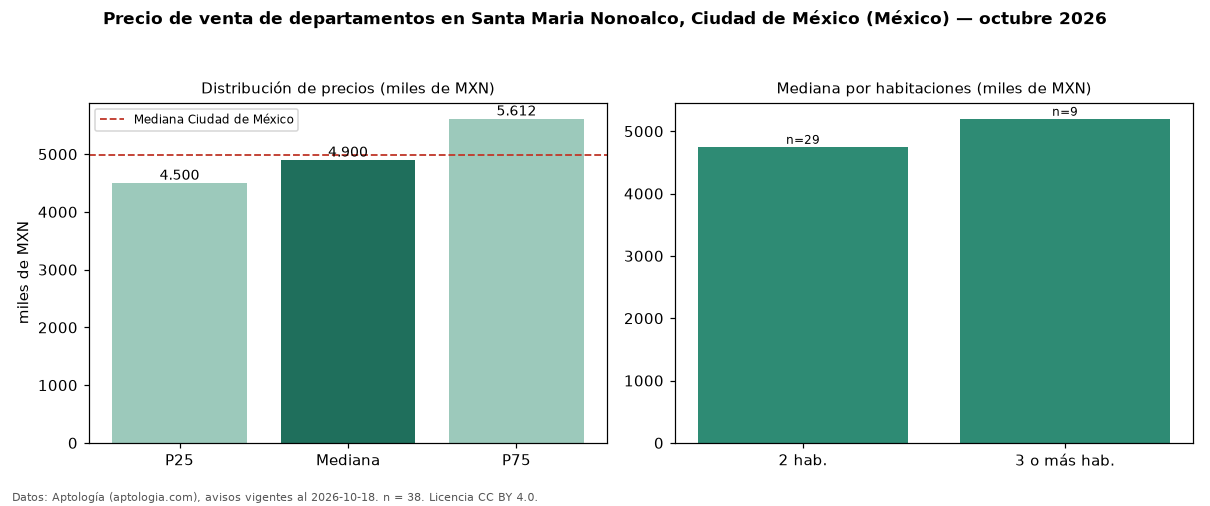

Values plotted in this chart, from the file beside it:
seccion, metrica, valor, moneda, n
precio, p25, 4500000, MXN, 38
precio, mediana, 4900000, MXN, 38
precio, p75, 5612500, MXN, 38
precio, minimo, 3199000, MXN, 38
precio, maximo, 6832800, MXN, 38
m2, mediana_precio_m2, 59000, MXN, 37
m2, area_mediana_m2, 81.0, m2, 37
banos, mediana_banos, 2.0, , 
habitaciones, 2, 4750000, MXN, 29
habitaciones, 3+, 5200000, MXN, 9
ciudad, mediana_ciudad_referencia, 4990000, MXN, 
ciudad, mediana_m2_ciudad, 53447, MXN, 
fuente, fecha_datos, 2026-10-18, , 
fuente, atribucion, https://www.aptologia.com/, , 
fuente, licencia, CC BY 4.0, , 
